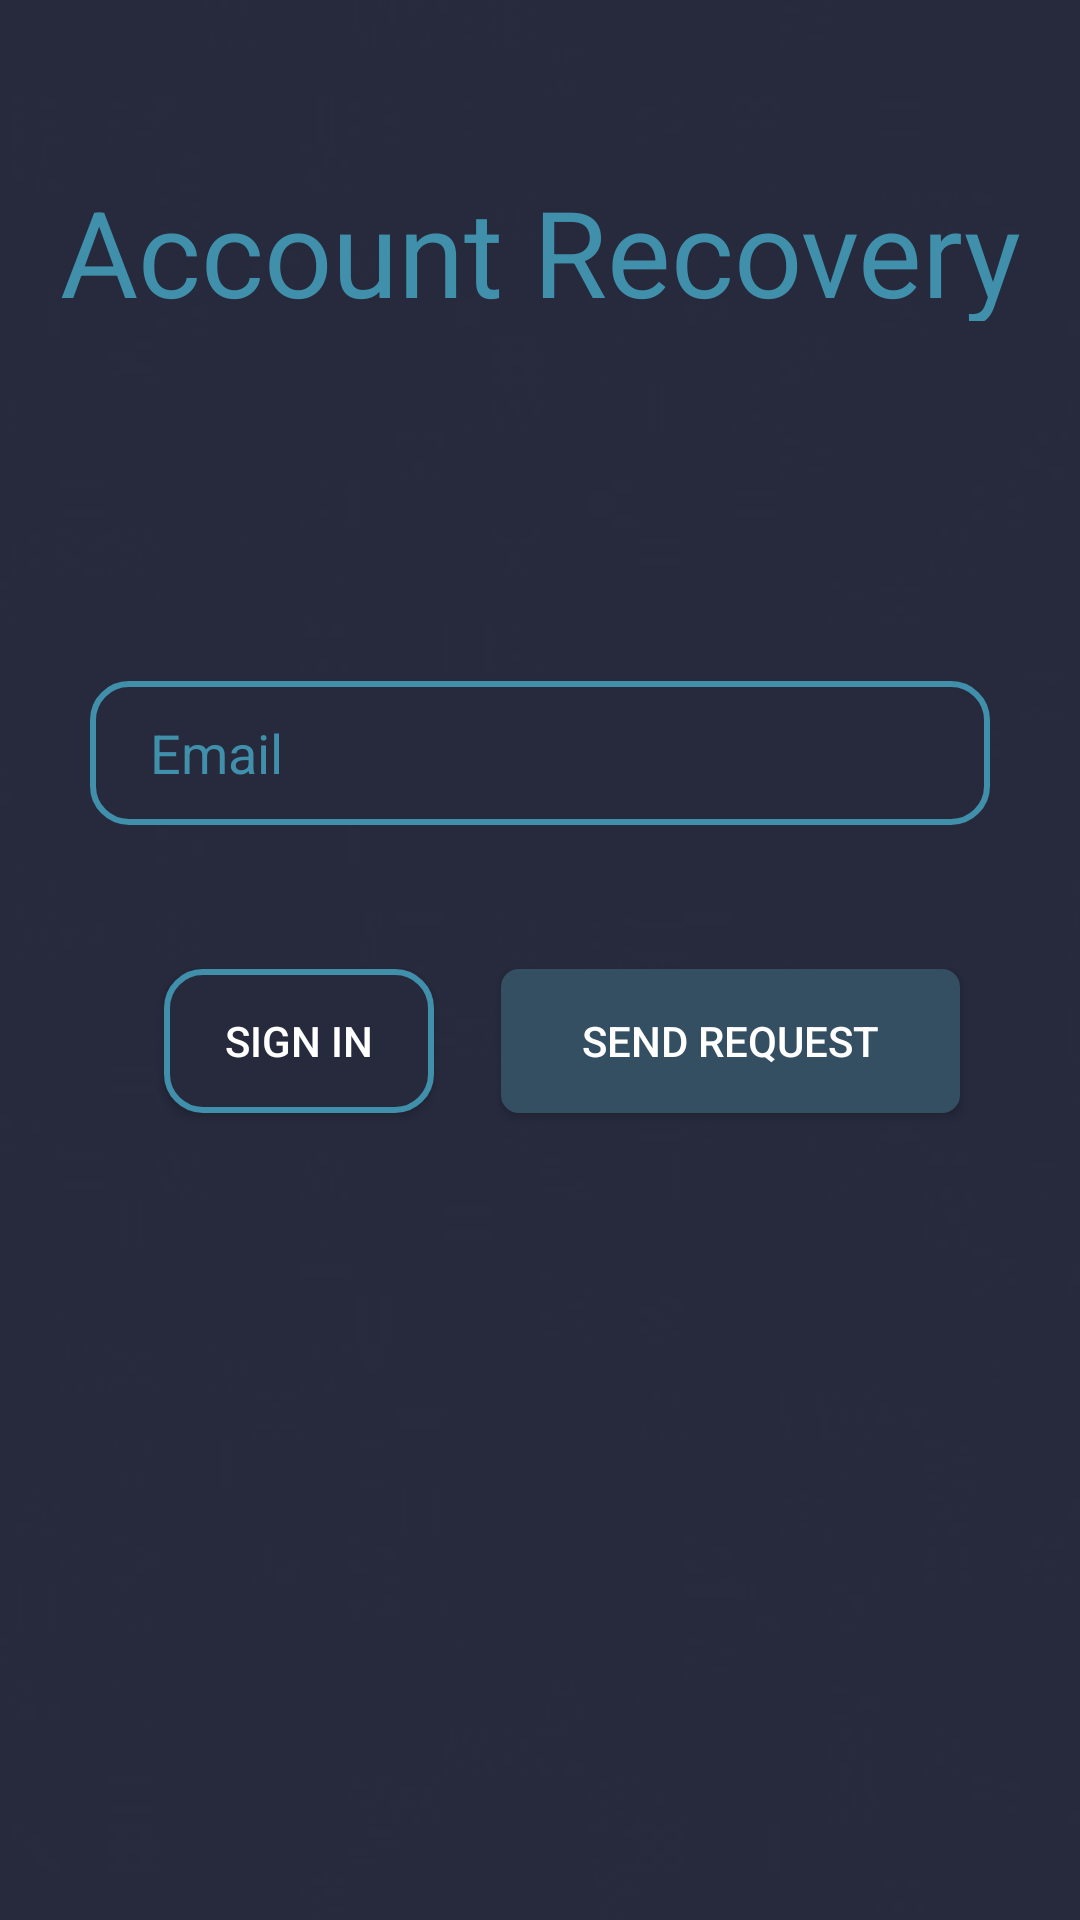

Reconstruct the res/layout file that produces this screen, plus the resources it refers to.
<!-- AndroidManifest.xml: application theme AppTheme -->
<!-- res/layout/activity_forget_password.xml -->
<?xml version="1.0" encoding="utf-8"?>
<android.support.constraint.ConstraintLayout xmlns:android="http://schemas.android.com/apk/res/android"
    xmlns:app="http://schemas.android.com/apk/res-auto"
    xmlns:tools="http://schemas.android.com/tools"
    android:layout_width="match_parent"
    android:layout_height="match_parent"
    tools:context="cs246.recipe.ForgetPassword">

    <ImageView
        android:layout_width="match_parent"
        android:layout_height="match_parent"
        android:contentDescription="@string/add_image_button_text"
        android:scaleType="centerCrop"
        android:src="@drawable/blue_background"
        app:layout_constraintBottom_toBottomOf="parent"
        app:layout_constraintEnd_toEndOf="parent"
        app:layout_constraintStart_toStartOf="parent"
        app:layout_constraintTop_toTopOf="parent" />

    <TextView
        android:id="@+id/welcomeForgetPassword"
        android:layout_width="match_parent"
        android:layout_height="50dp"
        android:layout_marginTop="57dp"
        android:text="@string/account_recovery"
        android:textAlignment="center"
        android:textColor="@color/blueAqua"
        android:textSize="40sp"
        app:layout_constraintEnd_toEndOf="parent"
        app:layout_constraintStart_toStartOf="parent"
        app:layout_constraintTop_toTopOf="parent" />

    <EditText
        android:id="@+id/emailInput"
        android:layout_width="300dp"
        android:layout_height="48dp"
        android:layout_centerHorizontal="true"
        android:layout_marginEnd="8dp"
        android:layout_marginStart="8dp"
        android:layout_marginTop="120dp"
        android:background="@drawable/text_box_corner_login"
        android:ems="10"
        android:hint="@string/email_input_field"
        android:inputType="textEmailAddress|textVisiblePassword"
        android:paddingEnd="0dp"
        android:paddingStart="20dp"
        android:textColor="@color/blueAqua"
        android:textColorHint="@color/blueAqua"
        app:layout_constraintEnd_toEndOf="parent"
        app:layout_constraintStart_toStartOf="parent"
        app:layout_constraintTop_toBottomOf="@+id/welcomeForgetPassword" />


    <Button
        android:id="@+id/sendEmail"
        android:layout_width="153dp"
        android:layout_height="wrap_content"
        android:layout_marginEnd="40dp"
        android:layout_marginTop="48dp"
        android:background="@drawable/button_light_blue"
        android:padding="10dp"
        android:text="@string/send_email"
        android:textColor="@color/white"
        app:layout_constraintEnd_toEndOf="parent"
        app:layout_constraintTop_toBottomOf="@+id/emailInput" />

    <Button
        android:id="@+id/loginButton"
        android:layout_width="90dp"
        android:layout_height="wrap_content"
        android:layout_marginEnd="8dp"
        android:layout_marginStart="40dp"
        android:layout_marginTop="48dp"
        android:background="@drawable/button_dark_blue"
        android:padding="10dp"
        android:text="@string/login_button"
        android:textColor="@color/white"
        app:layout_constraintEnd_toStartOf="@+id/sendEmail"
        app:layout_constraintHorizontal_bias="0.509"
        app:layout_constraintStart_toStartOf="parent"
        app:layout_constraintTop_toBottomOf="@+id/emailInput" />

</android.support.constraint.ConstraintLayout>
<!-- resources referenced by this layout -->
<resources>
  <color name="blueAqua">#4090ab</color>
  <color name="white">#ffffff</color>
  <!-- drawable blue_background: jpg bitmap (drawable, 25555 bytes) -->
  <!-- drawable button_dark_blue (drawable) -->
  <?xml version="1.0" encoding="utf-8"?>
  <selector xmlns:android="http://schemas.android.com/apk/res/android">
      <item>
          <shape>
              <solid android:color="@color/blueOfficial"/>
              <stroke android:width="2dp"
                  android:color="#4090ab"/>
              <corners android:radius="12dp"/>
          </shape>
      </item>
  </selector>
  <!-- drawable button_light_blue (drawable) -->
  <?xml version="1.0" encoding="utf-8"?>
  <selector xmlns:android="http://schemas.android.com/apk/res/android">
  <item>
      <shape>
          <solid android:color="@color/blueLight"/>
          <stroke android:width="2dp"
              android:color="#344e62"/>
          <corners android:radius="5dp"/>
      </shape>
  </item>
  </selector>
  <!-- drawable text_box_corner_login (drawable) -->
  <?xml version="1.0" encoding="utf-8"?>
  <selector xmlns:android="http://schemas.android.com/apk/res/android">
  <item>
      <shape>
          <solid android:color="@color/blueOfficial"/>
          <stroke android:width="2dp"
              android:color="#4090ab"/>
          <corners android:radius="12dp"/>
      </shape>
  </item>
  </selector>
  <string name="account_recovery">Account Recovery</string>
  <string name="add_image_button_text">Add Image</string>
  <string name="email_input_field">Email</string>
  <string name="login_button">Sign In</string>
  <string name="send_email">Send Request</string>
  <style name="AppTheme" parent="Theme.AppCompat.Light.NoActionBar">
          
          <item name="colorPrimary">@color/colorPrimary</item>
          <item name="colorPrimaryDark">@color/colorPrimaryDark</item>
          <item name="colorAccent">@color/colorAccent</item>
          <item name="drawerArrowStyle">@style/DrawerArrowStyle</item>
          <item name="cardViewStyle">@style/CardView</item>
      </style>
  <color name="blueOfficial">#272a3d</color>
  <color name="blueLight">#344e62</color>
  <color name="colorPrimary">#344e62</color>
  <color name="colorPrimaryDark">#1e2237</color>
  <color name="colorAccent">#344e62</color>
  <style name="DrawerArrowStyle" parent="@style/Widget.AppCompat.DrawerArrowToggle">
          <item name="spinBars">true</item>
          <item name="color">@color/blueAqua</item>
      </style>
</resources>
